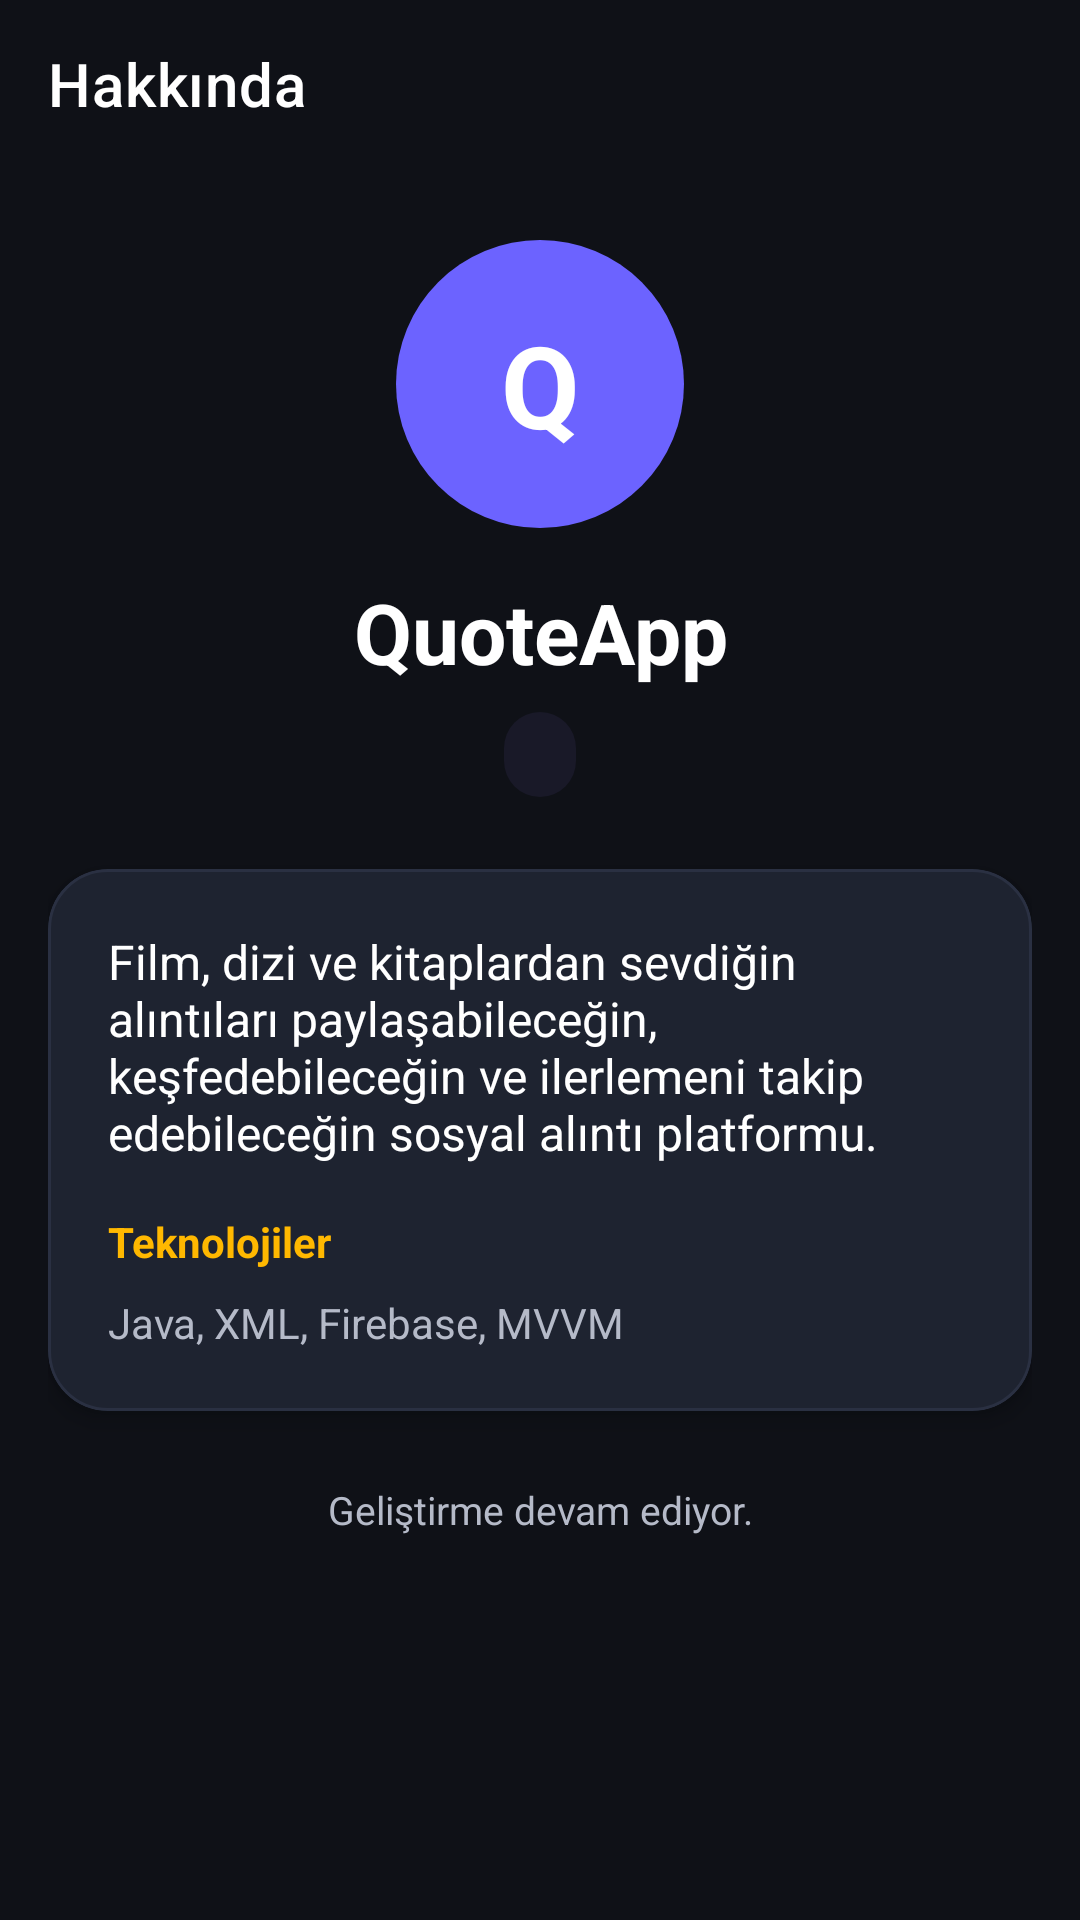

The Android layout XML behind this screen, and the referenced resources:
<!-- AndroidManifest.xml: activity theme Theme.QuoteApp.DarkSurface -->
<!-- res/layout/activity_about.xml -->
<?xml version="1.0" encoding="utf-8"?>
<androidx.constraintlayout.widget.ConstraintLayout xmlns:android="http://schemas.android.com/apk/res/android"
    xmlns:app="http://schemas.android.com/apk/res-auto"
    xmlns:tools="http://schemas.android.com/tools"
    android:layout_width="match_parent"
    android:layout_height="match_parent"
    android:background="@color/home_v2_background"
    tools:context=".ui.profile.AboutActivity">

    <com.google.android.material.appbar.MaterialToolbar
        android:id="@+id/toolbarAbout"
        android:layout_width="0dp"
        android:layout_height="56dp"
        android:background="@color/home_v2_background"
        app:layout_constraintEnd_toEndOf="parent"
        app:layout_constraintStart_toStartOf="parent"
        app:layout_constraintTop_toTopOf="parent"
        app:navigationIcon="@drawable/ic_arrow_back"
        app:navigationIconTint="@color/home_v2_text_primary"
        app:title="@string/about_title"
        app:titleTextColor="@color/home_v2_text_primary" />

    <ScrollView
        android:layout_width="0dp"
        android:layout_height="0dp"
        android:clipToPadding="false"
        android:paddingStart="16dp"
        android:paddingEnd="16dp"
        android:paddingBottom="24dp"
        app:layout_constraintBottom_toBottomOf="parent"
        app:layout_constraintEnd_toEndOf="parent"
        app:layout_constraintStart_toStartOf="parent"
        app:layout_constraintTop_toBottomOf="@id/toolbarAbout">

        <LinearLayout
            android:layout_width="match_parent"
            android:layout_height="wrap_content"
            android:gravity="center_horizontal"
            android:orientation="vertical">

            <TextView
                android:layout_width="96dp"
                android:layout_height="96dp"
                android:layout_marginTop="24dp"
                android:background="@drawable/bg_home_v2_avatar"
                android:gravity="center"
                android:text="Q"
                android:textColor="@color/home_v2_text_primary"
                android:textSize="38sp"
                android:textStyle="bold" />

            <TextView
                android:layout_width="match_parent"
                android:layout_height="wrap_content"
                android:layout_marginTop="16dp"
                android:gravity="center"
                android:text="@string/about_app_name"
                android:textColor="@color/home_v2_text_primary"
                android:textSize="28sp"
                android:textStyle="bold" />

            <TextView
                android:id="@+id/textAboutVersion"
                android:layout_width="wrap_content"
                android:layout_height="wrap_content"
                android:layout_marginTop="8dp"
                android:background="@drawable/bg_chip_soft"
                android:paddingStart="12dp"
                android:paddingTop="6dp"
                android:paddingEnd="12dp"
                android:paddingBottom="6dp"
                android:textColor="@color/home_v2_accent"
                android:textSize="12sp"
                android:textStyle="bold"
                tools:text="v1.0 • Beta" />

            <com.google.android.material.card.MaterialCardView
                android:layout_width="match_parent"
                android:layout_height="wrap_content"
                android:layout_marginTop="24dp"
                app:cardBackgroundColor="@color/home_v2_card"
                app:cardCornerRadius="20dp"
                app:cardElevation="4dp"
                app:strokeColor="@color/home_v2_divider"
                app:strokeWidth="1dp">

                <LinearLayout
                    android:layout_width="match_parent"
                    android:layout_height="wrap_content"
                    android:orientation="vertical"
                    android:padding="20dp">

                    <TextView
                        android:layout_width="match_parent"
                        android:layout_height="wrap_content"
                        android:text="@string/about_description"
                        android:textColor="@color/home_v2_text_primary"
                        android:textSize="16sp" />

                    <TextView
                        android:layout_width="match_parent"
                        android:layout_height="wrap_content"
                        android:layout_marginTop="16dp"
                        android:text="@string/about_technologies_title"
                        android:textColor="@color/home_v2_accent"
                        android:textSize="14sp"
                        android:textStyle="bold" />

                    <TextView
                        android:layout_width="match_parent"
                        android:layout_height="wrap_content"
                        android:layout_marginTop="8dp"
                        android:text="@string/about_technologies"
                        android:textColor="@color/home_v2_text_secondary"
                        android:textSize="14sp" />
                </LinearLayout>
            </com.google.android.material.card.MaterialCardView>

            <TextView
                android:layout_width="match_parent"
                android:layout_height="wrap_content"
                android:layout_marginTop="24dp"
                android:gravity="center"
                android:text="@string/about_footer"
                android:textColor="@color/home_v2_text_secondary"
                android:textSize="13sp" />
        </LinearLayout>
    </ScrollView>
</androidx.constraintlayout.widget.ConstraintLayout>
<!-- resources referenced by this layout -->
<resources>
  <color name="home_v2_accent">#FFB800</color>
  <color name="home_v2_background">#0F1117</color>
  <color name="home_v2_card">#1E2330</color>
  <color name="home_v2_divider">#2A3042</color>
  <color name="home_v2_text_primary">#FFFFFF</color>
  <color name="home_v2_text_secondary">#B5BAC8</color>
  <!-- drawable bg_chip_soft (drawable) -->
  <?xml version="1.0" encoding="utf-8"?>
  <shape xmlns:android="http://schemas.android.com/apk/res/android">
      <corners android:radius="18dp" />
      <solid android:color="#1F6750A4" />
  </shape>
  <!-- drawable bg_home_v2_avatar (drawable) -->
  <?xml version="1.0" encoding="utf-8"?>
  <shape xmlns:android="http://schemas.android.com/apk/res/android"
      android:shape="oval">
      <solid android:color="@color/home_v2_primary" />
  </shape>
  <string name="about_app_name">QuoteApp</string>
  <string name="about_description">Film, dizi ve kitaplardan sevdiğin alıntıları paylaşabileceğin, keşfedebileceğin ve ilerlemeni takip edebileceğin sosyal alıntı platformu.</string>
  <string name="about_footer">Geliştirme devam ediyor.</string>
  <string name="about_technologies">Java, XML, Firebase, MVVM</string>
  <string name="about_technologies_title">Teknolojiler</string>
  <string name="about_title">Hakkında</string>
  <style name="Theme.QuoteApp.DarkSurface" parent="Theme.MaterialComponents.DayNight.NoActionBar">
          <item name="colorPrimary">@color/home_v2_primary</item>
          <item name="colorOnPrimary">@color/home_v2_text_primary</item>
          <item name="colorSecondary">@color/home_v2_secondary</item>
          <item name="colorOnSecondary">@color/home_v2_text_primary</item>
          <item name="android:colorBackground">@color/home_v2_background</item>
          <item name="colorOnBackground">@color/home_v2_text_primary</item>
          <item name="colorSurface">@color/home_v2_card</item>
          <item name="colorOnSurface">@color/home_v2_text_primary</item>
          <item name="colorControlNormal">@color/home_v2_text_secondary</item>
          <item name="colorControlActivated">@color/home_v2_primary</item>
          <item name="colorControlHighlight">@color/bottom_nav_ripple</item>
          <item name="android:navigationBarColor">@color/home_v2_background</item>
          <item name="android:statusBarColor">@color/home_v2_background</item>
          <item name="android:windowLightStatusBar">false</item>
      </style>
  <color name="home_v2_primary">#6C63FF</color>
  <color name="home_v2_secondary">#00C896</color>
  <color name="bottom_nav_ripple">#336C63FF</color>
</resources>
